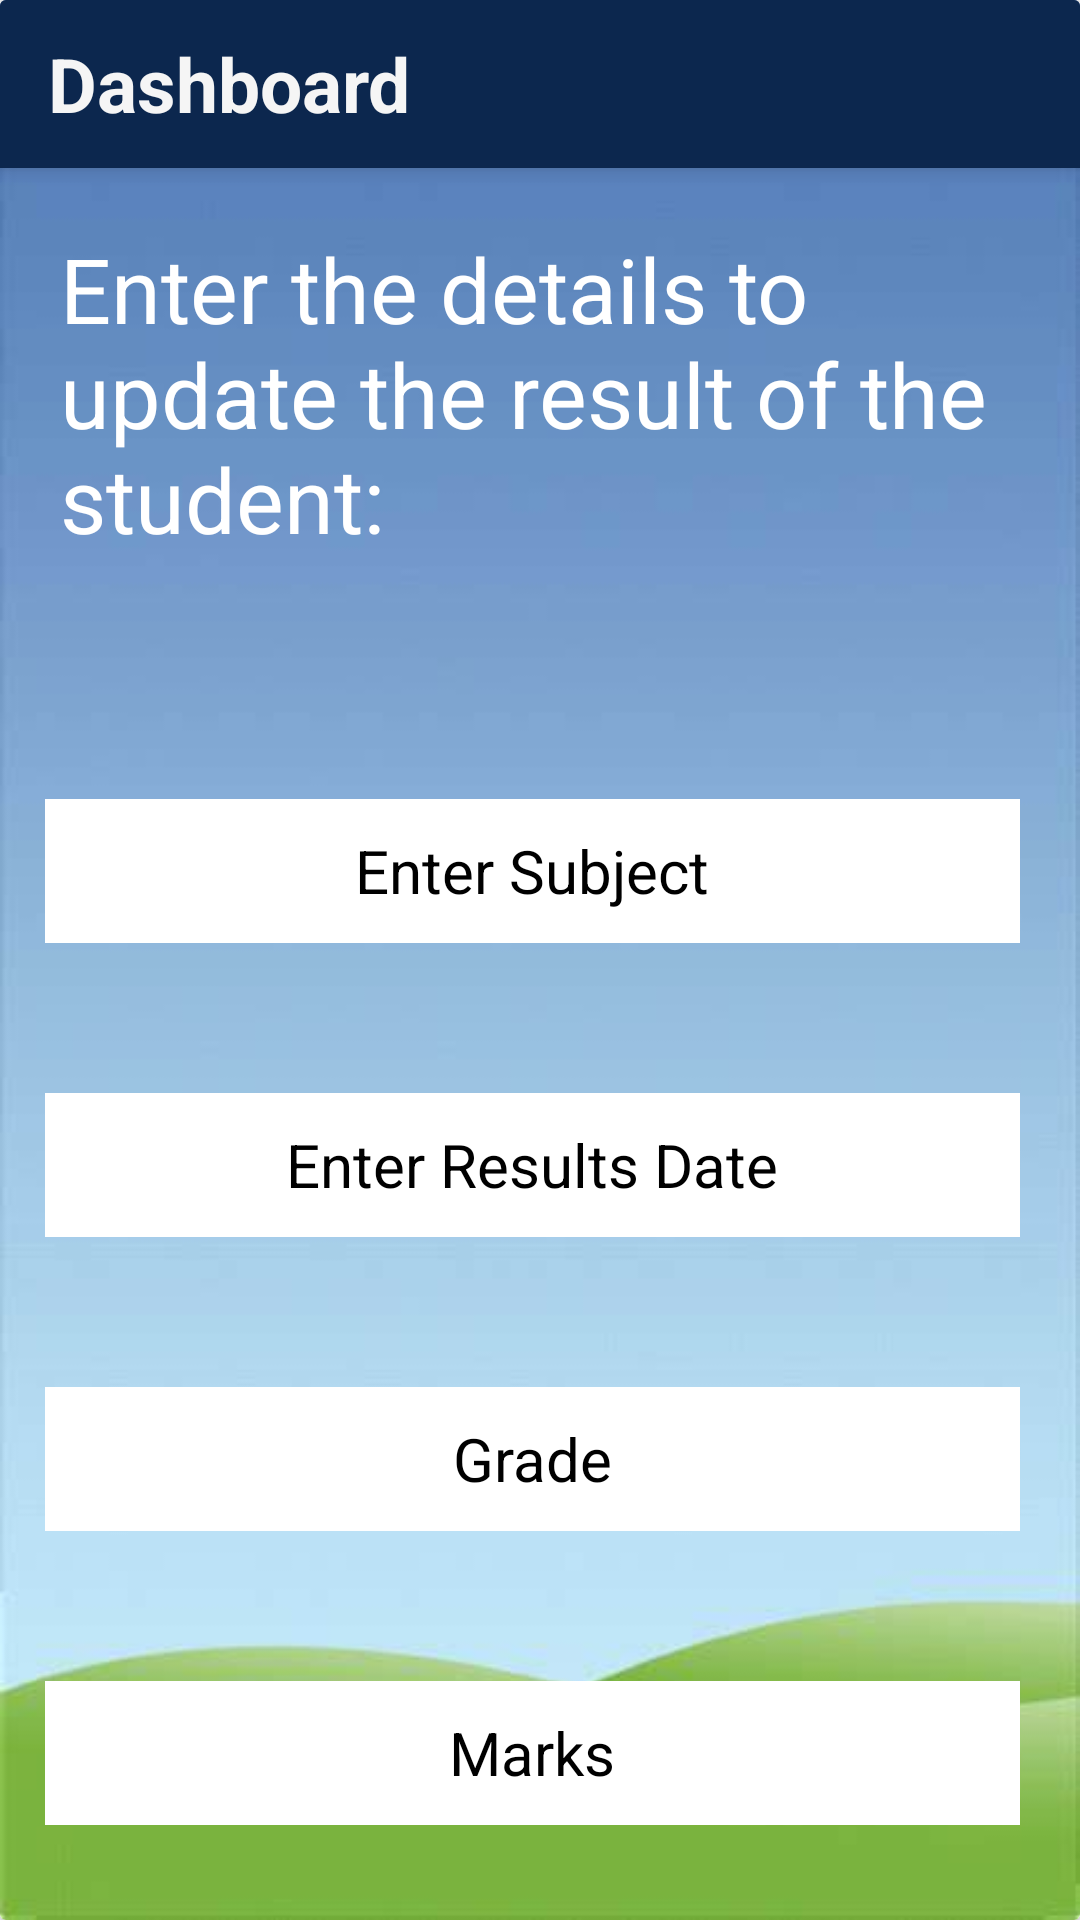

Write the Android layout XML for this screen, with the resource values it uses.
<!-- AndroidManifest.xml: application theme Theme.AppCompat.Light.NoActionBar -->
<!-- res/layout/activity_admin_result.xml -->
<?xml version="1.0" encoding="utf-8"?>
<LinearLayout xmlns:android="http://schemas.android.com/apk/res/android"
    xmlns:app="http://schemas.android.com/apk/res-auto"
    xmlns:tools="http://schemas.android.com/tools"
    android:layout_width="match_parent"
    android:layout_height="match_parent"
    android:orientation="vertical"
    tools:context=".Admin.AdminAnnounceActivity">
    <androidx.cardview.widget.CardView
        android:layout_width="match_parent"
        android:layout_height="match_parent">
        <LinearLayout
            android:layout_width="match_parent"
            android:orientation="vertical"
            android:background="@drawable/bg"
            android:layout_height="wrap_content">
            <include
                android:id="@+id/toolbar"
                layout="@layout/toolbar"/>

            <TextView
                android:layout_width="match_parent"
                android:layout_height="wrap_content"
                android:text="Enter the details to update the result of the student:"
                android:textSize="30dp"
                android:layout_margin="20dp"
                android:textColor="@color/white"/>

            <EditText
                android:layout_width="match_parent"
                android:layout_height="wrap_content"
                android:layout_marginTop="60dp"
                android:layout_marginLeft="15dp"
                android:minHeight="48dp"
                android:background="@color/white"
                android:textColorHint="@color/black"
                android:gravity="center"
                android:backgroundTint="@color/white"
                android:layout_marginRight="20dp"
                android:hint="Enter Subject"
                android:textSize="20sp"
                android:id="@+id/subject"
                />

            <EditText
                android:layout_width="match_parent"
                android:layout_height="wrap_content"
                android:layout_marginTop="50dp"
                android:layout_marginLeft="15dp"
                android:textColorHint="@color/black"
                android:minHeight="48dp"
                android:background="@color/white"
                android:gravity="center"
                android:backgroundTint="@color/white"
                android:layout_marginRight="20dp"
                android:hint="Enter Results Date"
                android:textSize="20sp"
                android:id="@+id/date"/>
            <EditText
                android:layout_width="match_parent"
                android:layout_height="wrap_content"
                android:layout_marginTop="50dp"
                android:layout_marginLeft="15dp"
                android:textColorHint="@color/black"
                android:minHeight="48dp"
                android:background="@color/white"
                android:gravity="center"
                android:backgroundTint="@color/white"
                android:layout_marginRight="20dp"
                android:hint="Grade"
                android:textSize="20sp"
                android:id="@+id/grade"/>
            <EditText
                android:layout_width="match_parent"
                android:layout_height="wrap_content"
                android:layout_marginTop="50dp"
                android:layout_marginLeft="15dp"
                android:textColorHint="@color/black"
                android:minHeight="48dp"
                android:background="@color/white"
                android:gravity="center"
                android:backgroundTint="@color/white"
                android:layout_marginRight="20dp"
                android:hint="Marks"
                android:textSize="20sp"
                android:id="@+id/marks"/>

            <Button
                android:id="@+id/upload"
                android:layout_width="150dp"
                android:layout_height="60dp"
                android:layout_gravity="center"
                android:layout_marginTop="50dp"
                android:backgroundTint="#0C274E"
                android:text="Upload"
                android:textColor="#f5f5f5"
                android:textSize="20dp"
                android:textStyle="bold" />


        </LinearLayout>

    </androidx.cardview.widget.CardView>

</LinearLayout>
<!-- res/layout/toolbar.xml (included above) -->
<?xml version="1.0" encoding="utf-8"?>
<androidx.appcompat.widget.Toolbar
    xmlns:android="http://schemas.android.com/apk/res/android"
    xmlns:app="http://schemas.android.com/apk/res-auto"
    android:id="@+id/toolbar"
    android:layout_width="match_parent"
    android:layout_height="?attr/actionBarSize"
    android:background="#FF0C274E"
    android:elevation="4dp"
    android:theme="@style/ThemeOverlay.AppCompat.ActionBar"
    app:popupTheme="@style/ThemeOverlay.AppCompat.Light">
    <TextView
        android:layout_width="wrap_content"
        android:layout_height="wrap_content"
        android:id="@+id/toolbarText"
        android:text="Dashboard"
        android:textColor="#F5F5F5"
        android:textAllCaps="false"
        android:textStyle="bold"
        android:textSize="25dp"
        />

</androidx.appcompat.widget.Toolbar>
<!-- resources referenced by this layout -->
<resources>
  <!-- drawable bg: jpg bitmap (drawable, 10902 bytes) -->
  <!-- not gathered from this repository: default colours our renderer supplied (Android Studio template values) -->
  <color name="black">#FF000000</color>
  <color name="white">#FFFFFFFF</color>
</resources>
